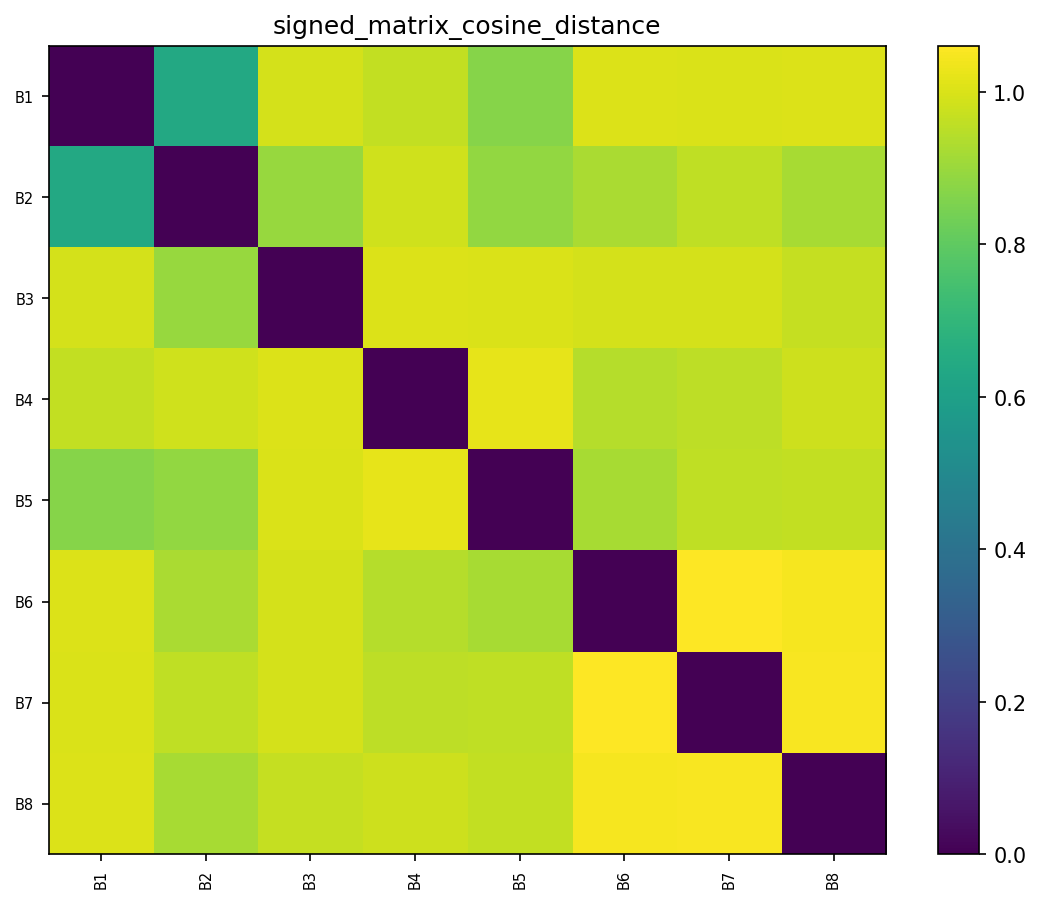

The table this chart was drawn from, first rows:
, B1, B2, B3, B4, B5, B6, B7, B8
B1, 0.0, 0.6394, 0.9935, 0.9639, 0.8668, 1.005, 1.001, 1.006
B2, 0.6394, 0.0, 0.8964, 0.9844, 0.8881, 0.9268, 0.9573, 0.9217
B3, 0.9935, 0.8964, 0.0, 1.003, 1.002, 0.9931, 0.9937, 0.9691
B4, 0.9639, 0.9844, 1.003, 0.0, 1.023, 0.9411, 0.9542, 0.9814
B5, 0.8668, 0.8881, 1.002, 1.023, 0.0, 0.9215, 0.9603, 0.9617
B6, 1.005, 0.9268, 0.9931, 0.9411, 0.9215, 0.0, 1.061, 1.047
B7, 1.001, 0.9573, 0.9937, 0.9542, 0.9603, 1.061, 0.0, 1.05
B8, 1.006, 0.9217, 0.9691, 0.9814, 0.9617, 1.047, 1.05, 0.0
